pico-8 play session: hold ← + tap ❎

[t = 1 s] hold ← ~1s, tap ❎ ~2×
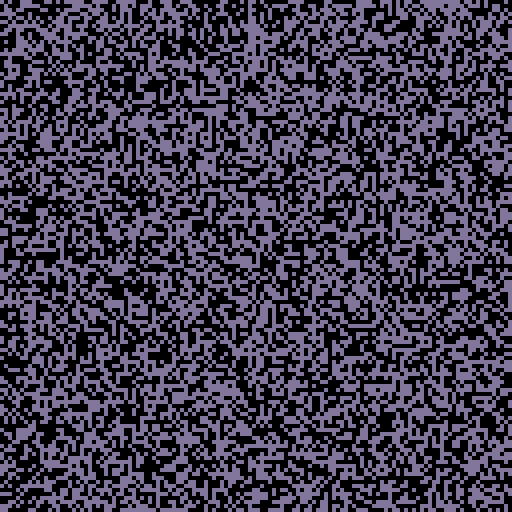
[t = 2 s] hold ← ~2s, tap ❎ ~4×
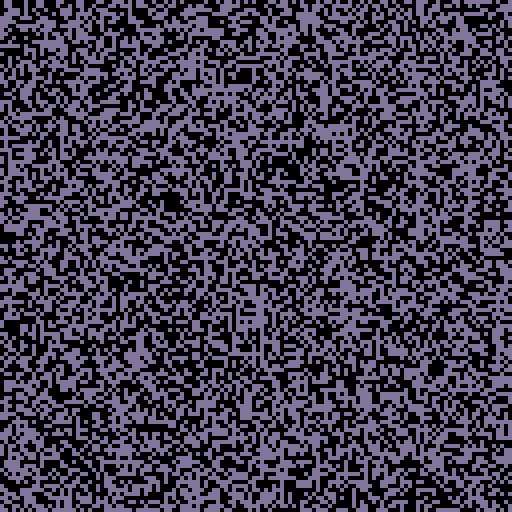
[t = 4 s] hold ← ~4s, tap ❎ ~7×
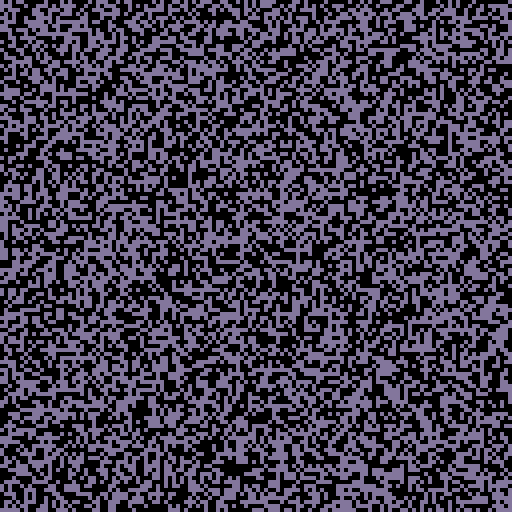
[t = 6 s] hold ← ~6s, tap ❎ ~10×
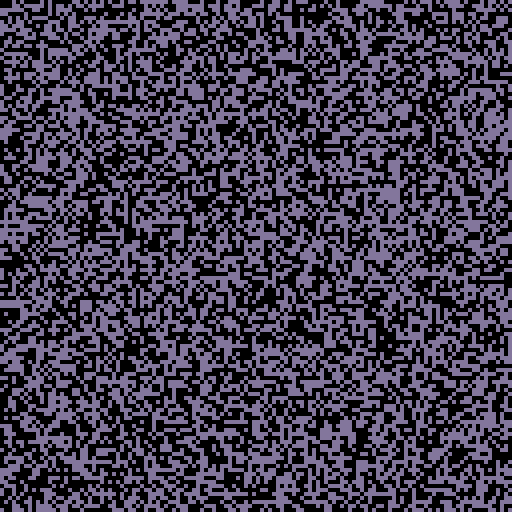
[t = 8 s] hold ← ~8s, tap ❎ ~14×
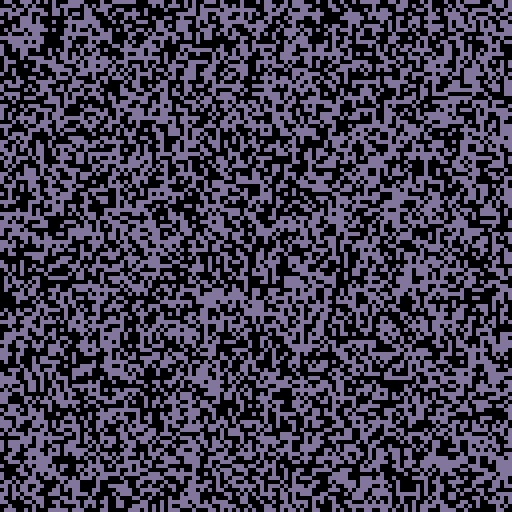

pico-8 cartridge
version 16
__lua__

-- written by Adam Richardson

function _init()
  firstDraw = true
end

function _update60()
  
end

function _draw()
  if (firstDraw) then
    cls(13)
    for i = 0,(128*128) do
      x = i % 128
      y = i / 128
      r = rnd(10)
      c = 0
      if (r < 5) then
        c = 13
      end
      pset(x,y,c)
    end
    firstDraw = false
    return
  end

  for i = 0,4000 do
    x = flr(rnd(128))
    y = flr(rnd(128))
    c = pget(x,y)
    if (c == 0) then
      c = 13
    else
      c = 0
    end
    pset(x,y,c)
  end
end
